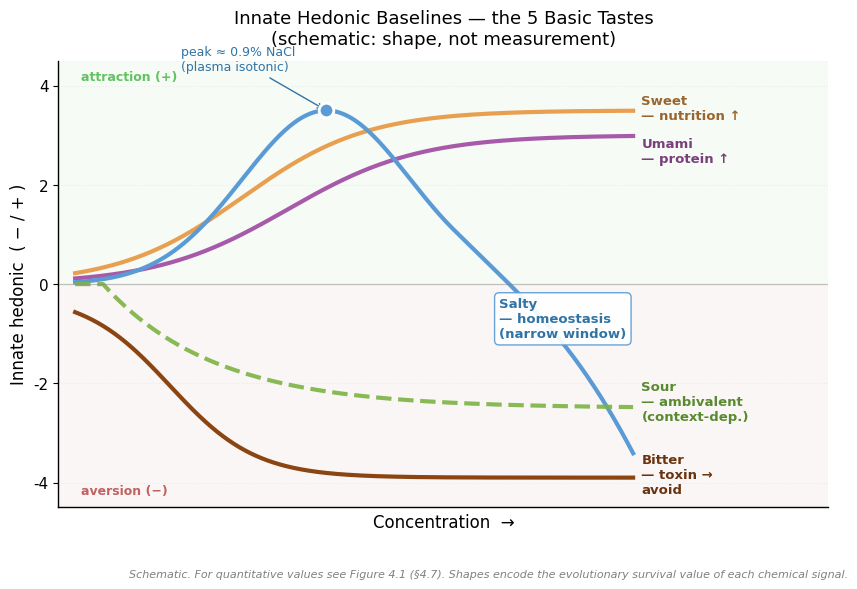

Source code (Python): (Note: this script raises an exception after producing the figure.)
# /// script
# requires-python = ">=3.10"
# dependencies = ["matplotlib", "numpy"]
# ///
"""
Innate Hedonic Baselines — schematic of the 5 basic taste hedonic shapes.

Purpose: qualitative companion to Figure 4.1 (§4.7 quantitative curves).
This figure shows the *shape* of each modality's evolved hedonic response
without committing to specific concentrations — useful when introducing
the idea that each modality has a distinct evolutionary signal profile.

Shapes are schematic but constrained by:
  Sweet/Umami     — sigmoidal rise (monotone +) — nutrition signals
  Salty           — inverted-U with peak at homeostatic concentration
                    (~0.9% NaCl = plasma isotonic), sharp decline above
  Sour            — ambivalent: shown as dashed declining baseline; in
                    context (with sugar) the curve shifts; here we just
                    indicate the negative bias of the baseline
  Bitter          — sigmoidal decline (monotone -) — toxin avoidance

Usage:
  uv run --quiet innate-hedonic-schematic.py
Output:
  ../innate-hedonic-schematic.png
"""
import matplotlib.pyplot as plt
import numpy as np
from pathlib import Path

plt.rcParams.update({
    'font.family': 'sans-serif',
    'font.sans-serif': ['DejaVu Sans', 'Arial'],
    'font.size': 11,
    'axes.spines.top': False,
    'axes.spines.right': False,
    'axes.linewidth': 1.0,
    'xtick.direction': 'out',
    'ytick.direction': 'out',
    'figure.dpi': 100,
    'savefig.dpi': 300,
})

fig, ax = plt.subplots(figsize=(10, 5.8))

x = np.linspace(0, 10, 500)

# Sweet / Umami: sigmoid rising (monotone +)
sweet = 3.5 / (1 + np.exp(-(x - 3.0) * 0.9))
umami = 3.0 / (1 + np.exp(-(x - 3.8) * 0.85))

# Salty: shifted Gaussian-like inverted-U around x = 4.5,
# then a fast aversive decline tail
peak_x = 4.5
salty_base = 3.5 * np.exp(-((x - peak_x) ** 2) / 4.5)
tail = -3.0 * np.clip((x - 6.8) / 3.0, 0, None) ** 2
salty = salty_base + tail

# Sour: ambivalent baseline -- gentle decline (single curve, dashed to mark ambivalence)
sour = -2.5 * (1 - np.exp(-(x - 0.5) / 2.0))
sour = np.where(x < 0.5, 0, sour)

# Bitter: sigmoid declining (monotone -)
bitter = -3.7 / (1 + np.exp(-(x - 1.7) * 1.3)) - 0.2

# Plot
ax.plot(x, sweet,  color='#E89F50', linewidth=3.0)
ax.plot(x, umami,  color='#A85AAA', linewidth=3.0)
ax.plot(x, salty,  color='#5B9BD5', linewidth=3.0)
ax.plot(x, sour,   color='#7CB342', linewidth=3.0, linestyle='--', alpha=0.9)
ax.plot(x, bitter, color='#8B4513', linewidth=3.0)

# Mark Salty peak
ax.scatter([peak_x], [salty_base.max()], s=110, c='#5B9BD5',
           zorder=5, edgecolor='white', linewidth=2)
ax.annotate('peak ≈ 0.9% NaCl\n(plasma isotonic)',
            xy=(peak_x, salty_base.max()),
            xytext=(peak_x - 2.6, salty_base.max() + 0.8),
            fontsize=9, color='#3074a6',
            arrowprops=dict(arrowstyle='->', color='#3074a6', lw=1))

# Neutral baseline
ax.axhline(y=0, color='gray', linewidth=0.8, linestyle='-', alpha=0.4)

# End-of-line labels with evolutionary meaning (right-edge group)
ax.text(10.15, sweet[-1] + 0.05, 'Sweet\n— nutrition ↑',
        color='#9a6630', fontsize=9.5, va='center', fontweight='bold')
ax.text(10.15, umami[-1] - 0.30, 'Umami\n— protein ↑',
        color='#7a3f7c', fontsize=9.5, va='center', fontweight='bold')
ax.text(10.15, sour[-1] + 0.1, 'Sour\n— ambivalent\n(context-dep.)',
        color='#5a8a30', fontsize=9.5, va='center', fontweight='bold')
ax.text(10.15, bitter[-1] + 0.05, 'Bitter\n— toxin →\navoid',
        color='#6b3410', fontsize=9.5, va='center', fontweight='bold')

# Salty label placed inline along the descent (avoids collision with Bitter at right edge)
ax.text(7.6, -0.7, 'Salty\n— homeostasis\n(narrow window)',
        color='#3074a6', fontsize=9.5, va='center', fontweight='bold',
        bbox=dict(boxstyle='round,pad=0.35', fc='white',
                  ec='#5B9BD5', alpha=0.92))

# Background regions
ax.axhspan(0, 4.5, alpha=0.04, color='#22aa22')
ax.axhspan(-4.5, 0, alpha=0.04, color='#aa2222')
ax.text(0.1, 4.3, 'attraction (+)', fontsize=9, color='#22aa22',
        ha='left', va='top', alpha=0.7, fontweight='bold')
ax.text(0.1, -4.3, 'aversion (−)', fontsize=9, color='#aa2222',
        ha='left', va='bottom', alpha=0.7, fontweight='bold')

# Axes
ax.set_xlabel('Concentration  →', fontsize=12)
ax.set_ylabel('Innate hedonic  ( − / + )', fontsize=12)
ax.set_title('Innate Hedonic Baselines — the 5 Basic Tastes\n'
             '(schematic: shape, not measurement)',
             fontsize=13, pad=12)

ax.set_xlim(-0.3, 13.5)
ax.set_ylim(-4.5, 4.5)
ax.set_xticks([])  # schematic — no specific concentration units
ax.set_yticks([-4, -2, 0, 2, 4])

ax.grid(True, alpha=0.18, linestyle=':')

# Footnote
fig.text(0.5, 0.01,
         'Schematic. For quantitative values see Figure 4.1 (§4.7). '
         'Shapes encode the evolutionary survival value of each chemical signal.',
         fontsize=8, color='gray', ha='center', style='italic')

plt.subplots_adjust(left=0.07, right=0.84, top=0.90, bottom=0.13)

out = Path(__file__).resolve().parent.parent / 'innate-hedonic-schematic.png'
plt.savefig(out, dpi=300, bbox_inches='tight')
print(f'Saved: {out}')
